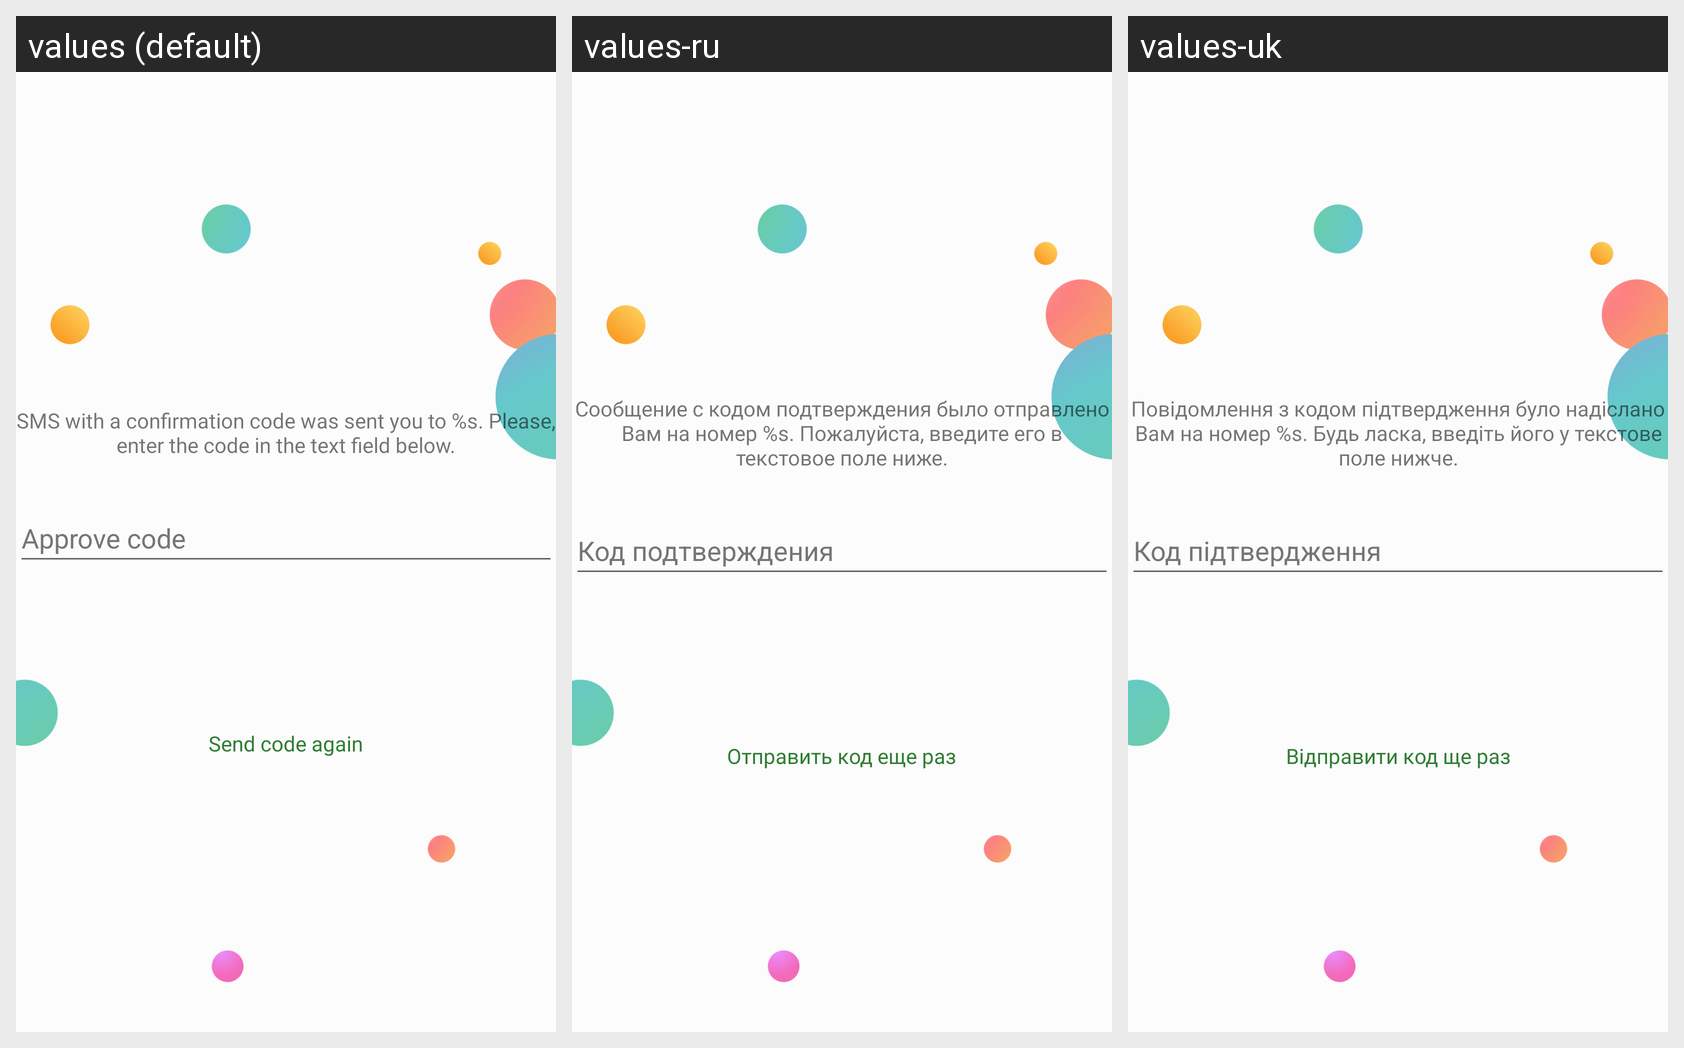

For this localized Android screen grid, give each drawn string resource with its value in every locale shown.
Android screen res/layout/activity_registration_approve_phone.xml rendered under 3 locales, left to right: values (default), values-ru, values-uk. Device: Nexus 5 (rendered at 1080×1920; each locale shown at half size, 540×960, under a caption strip naming it); theme AppTheme.
Strings drawn on this screen, with the default value and each locale's value (text and hints the layout hard-codes, and strings that could not be matched under every locale, appear in the picture but are not listed):

activity_approve_message
  values: SMS with a confirmation code was sent you to %s. Please, enter the code in the text field below.
  values-ru: Сообщение с кодом подтверждения было отправлено Вам на номер %s. Пожалуйста, введите его в текстовое поле ниже.
  values-uk: Повідомлення з кодом підтвердження було надіслано Вам на номер %s. Будь ласка, введіть його у текстове поле нижче.

all_approve_code
  values: Approve code
  values-ru: Код подтверждения
  values-uk: Код підтвердження

activity_approve_send_code_again
  values: Send code again
  values-ru: Отправить код еще раз
  values-uk: Відправити код ще раз
